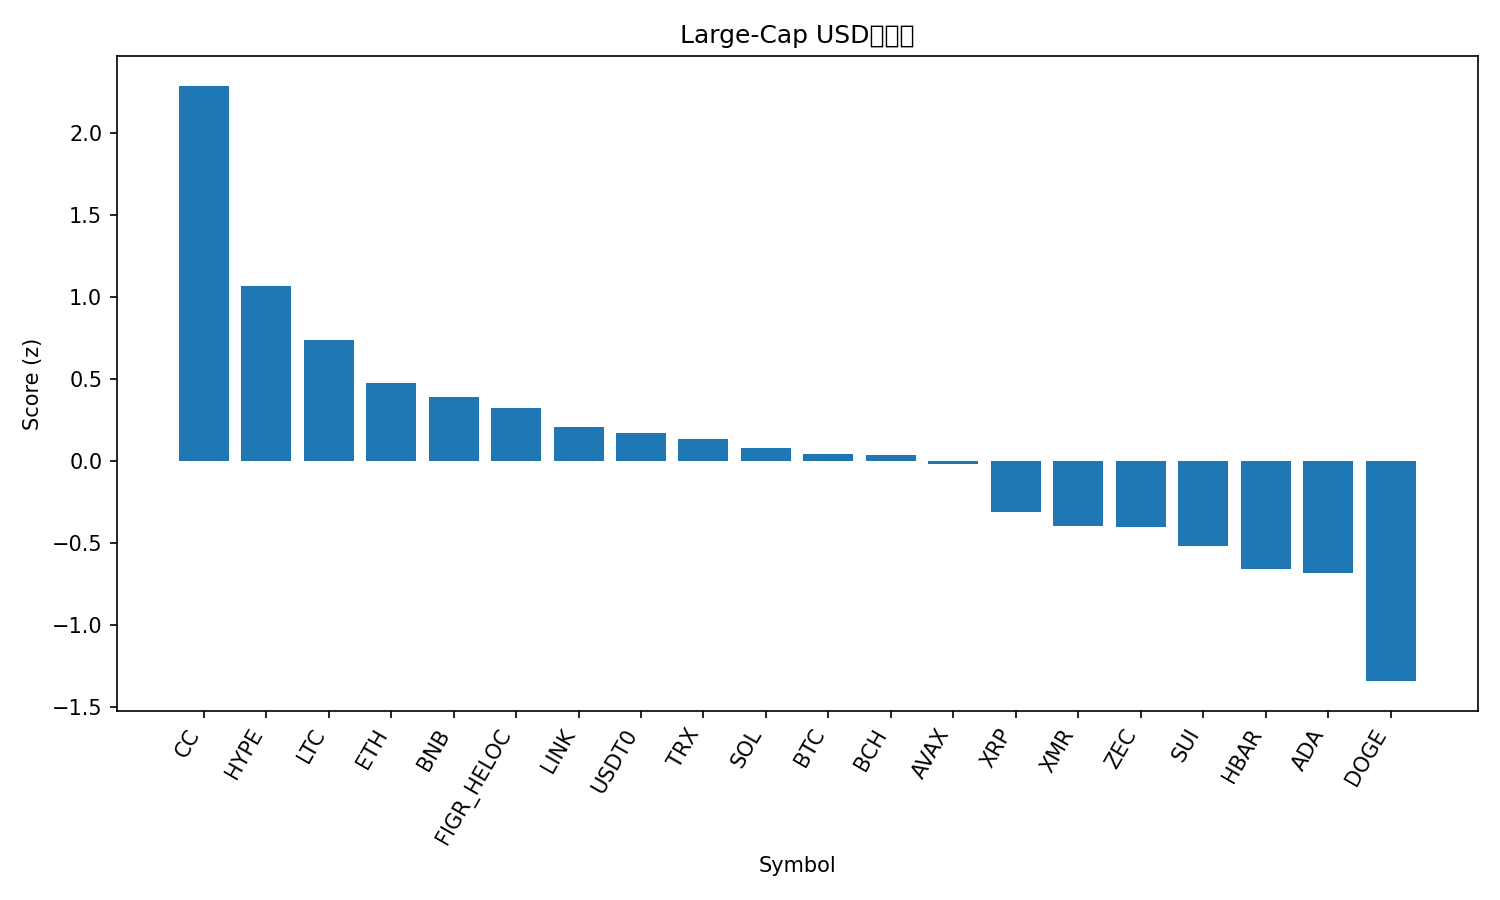

Source data for this figure (header and first rows):
rank, name, symbol, price, pct_1h, pct_24h, pct_7d, pct_1h_vs_btc, pct_24h_vs_btc, pct_7d_vs_btc, market_cap_rank, market_cap, volume_usd, score
1, Canton, CC, 0.1473, 0.08341, 8.173, 49.3, 0.2051, 8.481, 48.84, 31, 5423077700, 44509203, 2.287
2, Hyperliquid, HYPE, 25.77, 0.4852, 0.5796, 5.757, 0.6069, 0.8874, 5.291, 29, 6142296826, 153803018, 1.065
3, Litecoin, LTC, 76.73, 0.4953, -1.431, 1.638, 0.6169, -1.123, 1.172, 30, 5883165176, 340794486, 0.7349
4, Ethereum, ETH, 2975, 0.07989, 0.7405, 1.361, 0.2016, 1.048, 0.8955, 2, 358828282322, 16720103478, 0.4763
5, BNB, BNB, 862.2, 0.05387, 0.5807, 1.947, 0.1755, 0.8885, 1.482, 4, 118659527453, 1959224014, 0.3902
6, Figure Heloc, FIGR_HELOC, 1.042, 0.003418, 0.812, 0.6512, 0.1251, 1.12, 0.1857, 11, 15004953545, 294635036, 0.3221
7, Chainlink, LINK, 12.27, 0.09027, -0.9279, 0.5695, 0.2119, -0.6202, 0.104, 21, 8685523501, 309554971, 0.2079
8, USDT0, USDT0, 0.9988, -0.01439, -0.01766, -0.06926, 0.1073, 0.2901, -0.5348, 35, 4497004083, 168731640, 0.171
9, TRON, TRX, 0.2828, 0.02416, -0.7783, 0.5377, 0.1458, -0.4706, 0.07222, 8, 26780597207, 443061308, 0.1339
10, Solana, SOL, 124.9, -0.1811, 0.6887, 2.176, -0.05946, 0.9964, 1.711, 7, 70222450555, 3303438792, 0.0784
11, Bitcoin, BTC, 87675, -0.1217, -0.3078, 0.4655, 0.0, 0.0, 0.0, 1, 1749874018235, 36162336591, 0.04232
12, Bitcoin Cash, BCH, 596.4, -0.2069, 0.3294, 5.309, -0.0852, 0.6372, 4.843, 14, 11915210519, 231690067, 0.03843
13, Avalanche, AVAX, 12.34, -0.08548, -1.097, 3.451, 0.03619, -0.7896, 2.986, 32, 5300928134, 261555894, -0.0151
14, XRP, XRP, 1.83, -0.1393, -2.142, -1.056, -0.01763, -1.834, -1.521, 5, 111268259308, 1689820060, -0.3082
15, Monero, XMR, 439.7, -0.5435, 0.8991, 3.612, -0.4219, 1.207, 3.146, 24, 8113314086, 57844553, -0.3937
16, Zcash, ZEC, 510.7, -0.1997, -4.496, 16.89, -0.07801, -4.189, 16.43, 23, 8425666581, 819647727, -0.4029
17, Sui, SUI, 1.4, -0.2753, -2.242, -0.8379, -0.1536, -1.934, -1.303, 33, 5232361663, 416684431, -0.5155
18, Hedera, HBAR, 0.1065, -0.2027, -3.829, -2.444, -0.08106, -3.521, -2.91, 34, 4556806931, 120805591, -0.6568
19, Cardano, ADA, 0.3334, -0.06476, -4.971, -6.207, 0.05691, -4.664, -6.672, 12, 12227933198, 561221698, -0.6802
20, Dogecoin, DOGE, 0.1172, -0.5317, -4.667, -8.386, -0.41, -4.359, -8.852, 10, 19697007986, 880313839, -1.341
21, Stellar, XLM, 0.1987, -0.689, -5.922, -6.034, -0.5674, -5.614, -6.5, 27, 6435337641, 139221058, -1.696
